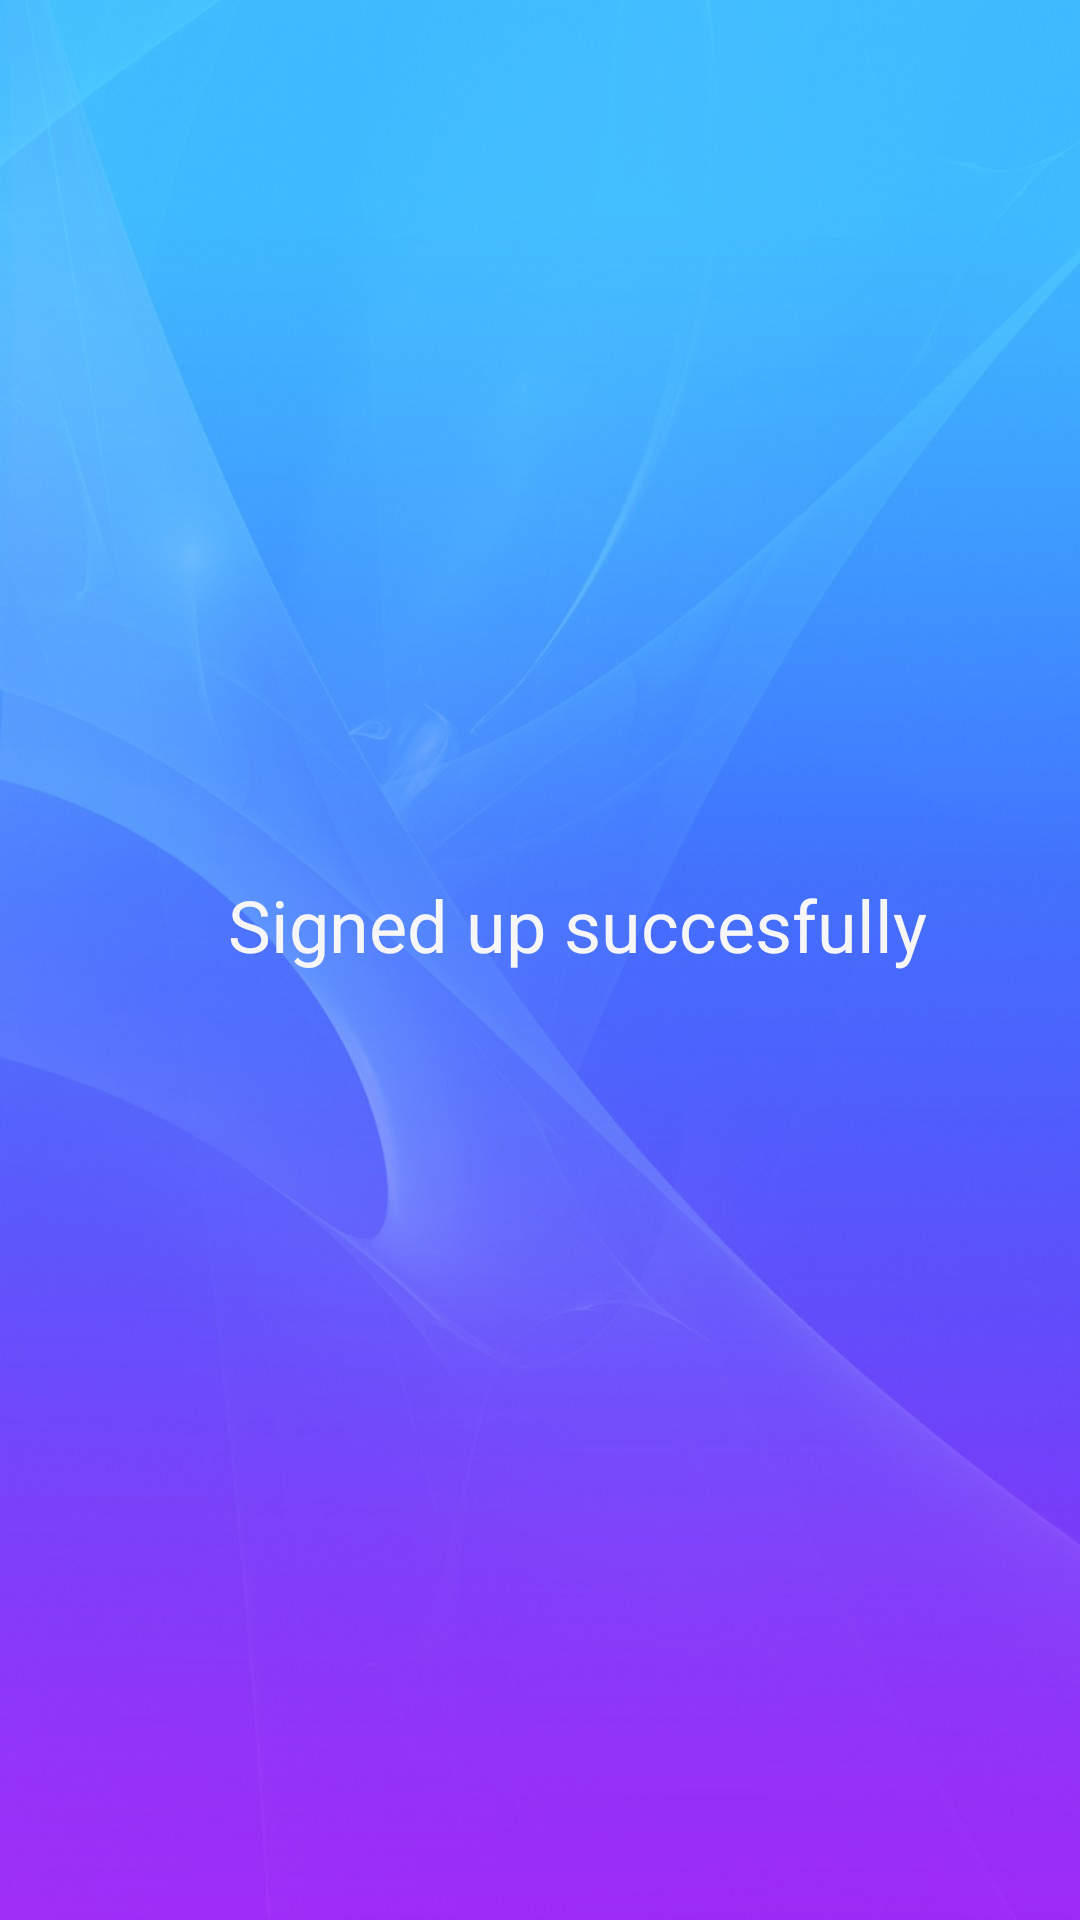

Produce the Android XML layout that renders to this screen, including the resource entries it uses.
<!-- AndroidManifest.xml: application theme AppTheme -->
<!-- res/layout/activity_doctor1.xml -->
<?xml version="1.0" encoding="utf-8"?>
<android.support.constraint.ConstraintLayout xmlns:android="http://schemas.android.com/apk/res/android"
    xmlns:app="http://schemas.android.com/apk/res-auto"
    xmlns:tools="http://schemas.android.com/tools"
    android:layout_width="match_parent"
    android:layout_height="match_parent"
    android:background="@drawable/log"
    tools:context=".doctor1">

    <TextView
        android:id="@+id/textView"
        android:layout_width="wrap_content"
        android:layout_height="wrap_content"
        android:layout_marginLeft="76dp"
        android:layout_marginStart="76dp"
        android:layout_marginTop="292dp"
        android:text="Signed up succesfully"
        android:textColor="#F6F6F6"
        android:textSize="24sp"
        app:layout_constraintStart_toStartOf="parent"
        app:layout_constraintTop_toTopOf="parent" />
</android.support.constraint.ConstraintLayout>
<!-- resources referenced by this layout -->
<resources>
  <!-- drawable log: jpg bitmap (drawable, 88819 bytes) -->
  <style name="AppTheme" parent="Theme.AppCompat.Light.NoActionBar">
          
          <item name="colorPrimary">@color/colorPrimary</item>
          <item name="colorPrimaryDark">@color/colorPrimaryDark</item>
          <item name="colorAccent">@color/colorAccent</item>
          <item name="android:windowTranslucentStatus">true</item>
          <item name="android:windowTranslucentNavigation">true</item>
          <item name="android:windowActionBarOverlay">true</item>
      </style>
  <color name="colorPrimary">#2b60c1</color>
  <color name="colorPrimaryDark">#303F9F</color>
  <color name="colorAccent">#fd5e93</color>
</resources>
